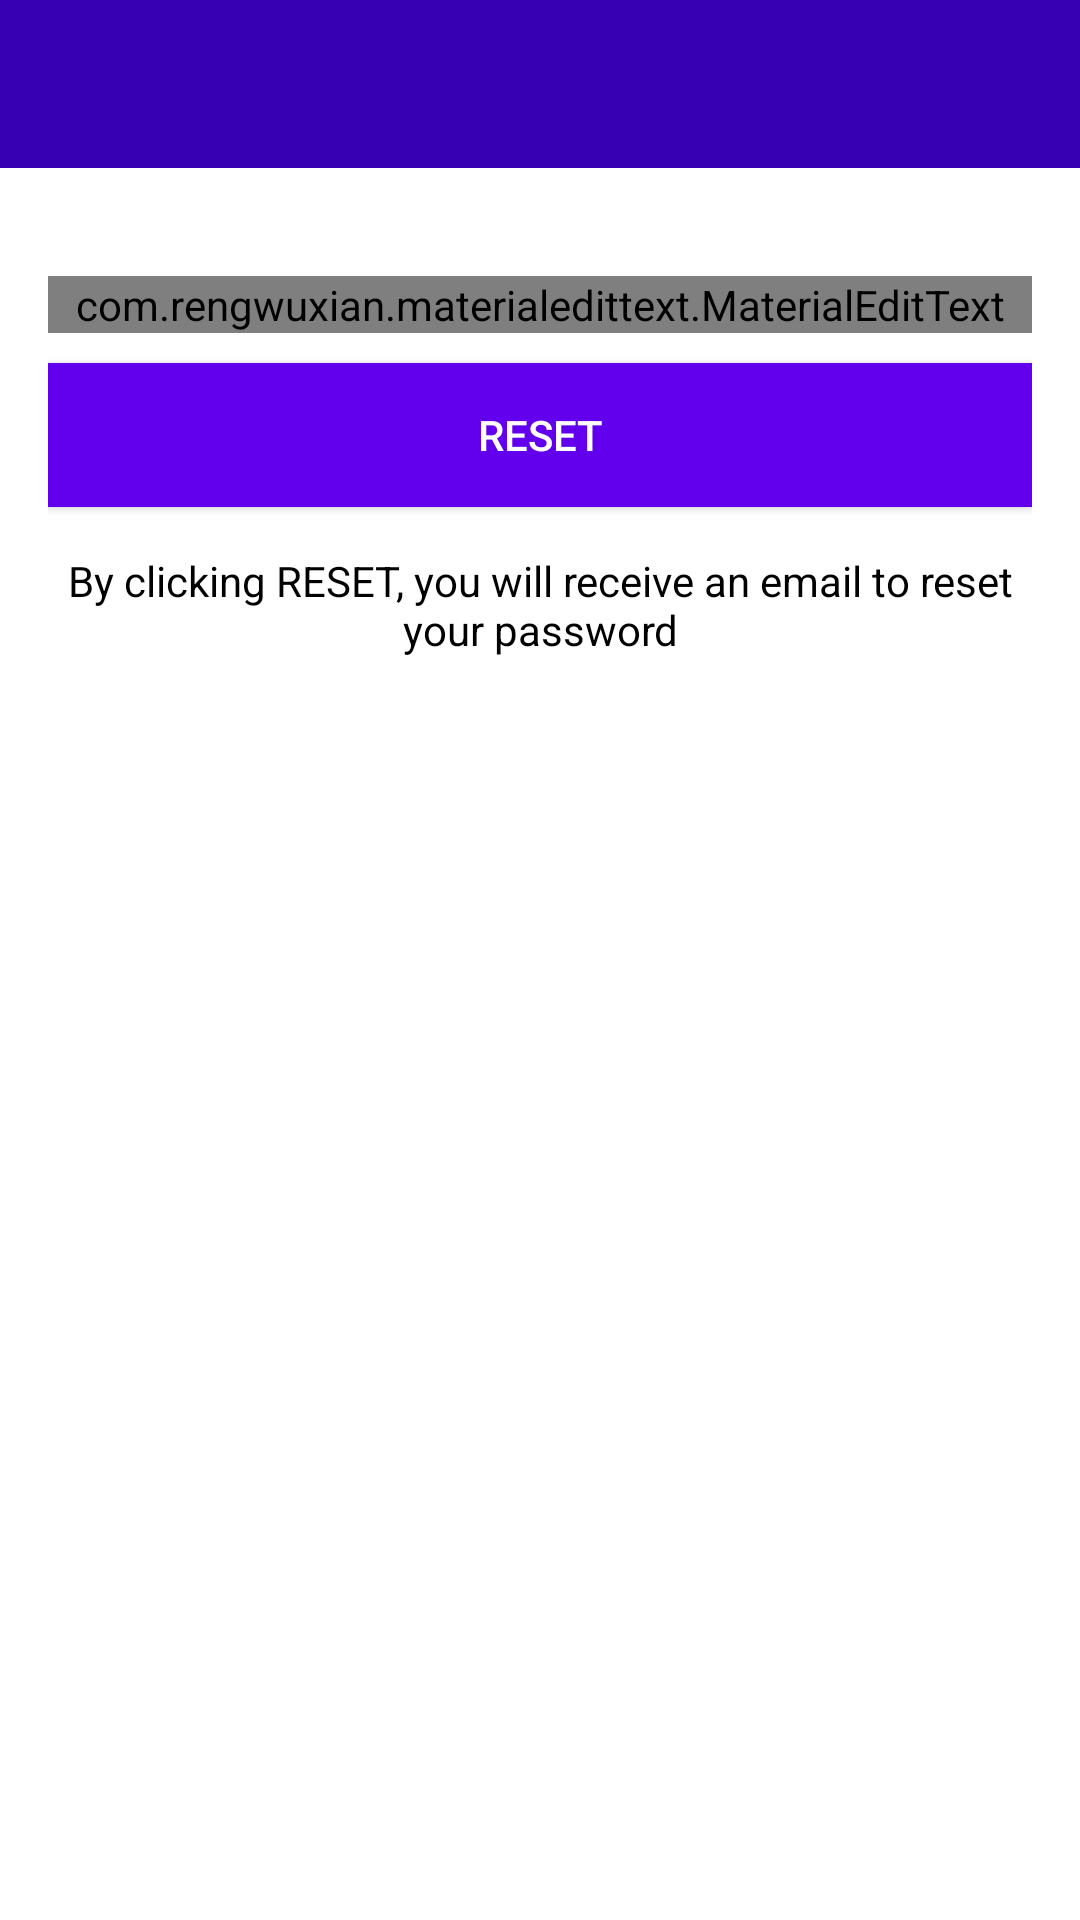

This screen was rendered from an Android layout file. Write that file and the resources it references.
<!-- AndroidManifest.xml: application theme Theme.JavaChatApp -->
<!-- res/layout/activity_reset_password.xml -->
<?xml version="1.0" encoding="utf-8"?>
<LinearLayout xmlns:android="http://schemas.android.com/apk/res/android"
    xmlns:app="http://schemas.android.com/apk/res-auto"
    xmlns:tools="http://schemas.android.com/tools"
    android:layout_width="match_parent"
    android:layout_height="match_parent"
    android:orientation="vertical"
    tools:context=".ResetPasswordActivity">

    <include
        android:id="@+id/toolbar"
        layout="@layout/bar_layout"/>

    <LinearLayout
        android:layout_width="match_parent"
        android:layout_height="wrap_content"
        android:orientation="vertical"
        android:padding="16dp">

        <com.rengwuxian.materialedittext.MaterialEditText
            android:layout_width="match_parent"
            android:layout_height="wrap_content"
            android:id="@+id/send_email"
            android:inputType="textEmailAddress"
            app:met_floatingLabel="normal"
            android:hint="Your Email"
            android:layout_marginTop="20dp"/>

        <Button
            android:layout_width="match_parent"
            android:layout_height="wrap_content"
            android:text="Reset"
            android:id="@+id/btn_reset"
            android:textColor="#fff"
            android:background="@color/colorPrimary"
            android:layout_marginTop="10dp"/>

        <TextView
            android:layout_width="wrap_content"
            android:layout_height="wrap_content"
            android:gravity="center"
            android:layout_marginTop="15dp"
            android:textColor="#000"
            android:text="By clicking RESET, you will receive an email to reset your password"/>

    </LinearLayout>


</LinearLayout>
<!-- res/layout/bar_layout.xml (included above) -->
<?xml version="1.0" encoding="utf-8"?>
<androidx.appcompat.widget.Toolbar
    xmlns:android="http://schemas.android.com/apk/res/android" android:layout_width="match_parent"
    android:layout_height="wrap_content"
    xmlns:app="http://schemas.android.com/apk/res-auto"
    android:id="@+id/toolbar"
    android:background="@color/colorPrimaryDark"
    android:theme="@style/Base.ThemeOverlay.AppCompat.Dark.ActionBar"
    app:popupTheme="@style/MenuStyle">

</androidx.appcompat.widget.Toolbar>
<!-- resources referenced by this layout -->
<resources>
  <style name="MenuStyle" parent="Theme.AppCompat.Light">
          <item name="android:background">@android:color/white</item>
      </style>
  <style name="Theme.JavaChatApp" parent="Theme.MaterialComponents.DayNight.NoActionBar">
          
  
          <item name="colorPrimaryVariant">@color/purple_700</item>
          <item name="colorOnPrimary">@color/white</item>
          
          <item name="colorSecondary">@color/teal_200</item>
          <item name="colorSecondaryVariant">@color/teal_700</item>
          <item name="colorOnSecondary">@color/black</item>
          
          <item name="android:statusBarColor" tools:targetApi="l">?attr/colorPrimaryVariant</item>
          
          <item name="colorPrimary">@color/colorPrimary</item>
          <item name="colorPrimaryDark">@color/colorPrimaryDark</item>
  
      </style>
  <!-- not gathered from this repository: default colours our renderer supplied (Android Studio template values) -->
  <color name="purple_700">#FF3700B3</color>
  <color name="teal_200">#FF03DAC5</color>
  <color name="teal_700">#FF018786</color>
  <color name="black">#FF000000</color>
  <color name="white">#FFFFFFFF</color>
  <color name="colorPrimary">#FF6200EE</color>
  <color name="colorPrimaryDark">#FF3700B3</color>
</resources>
